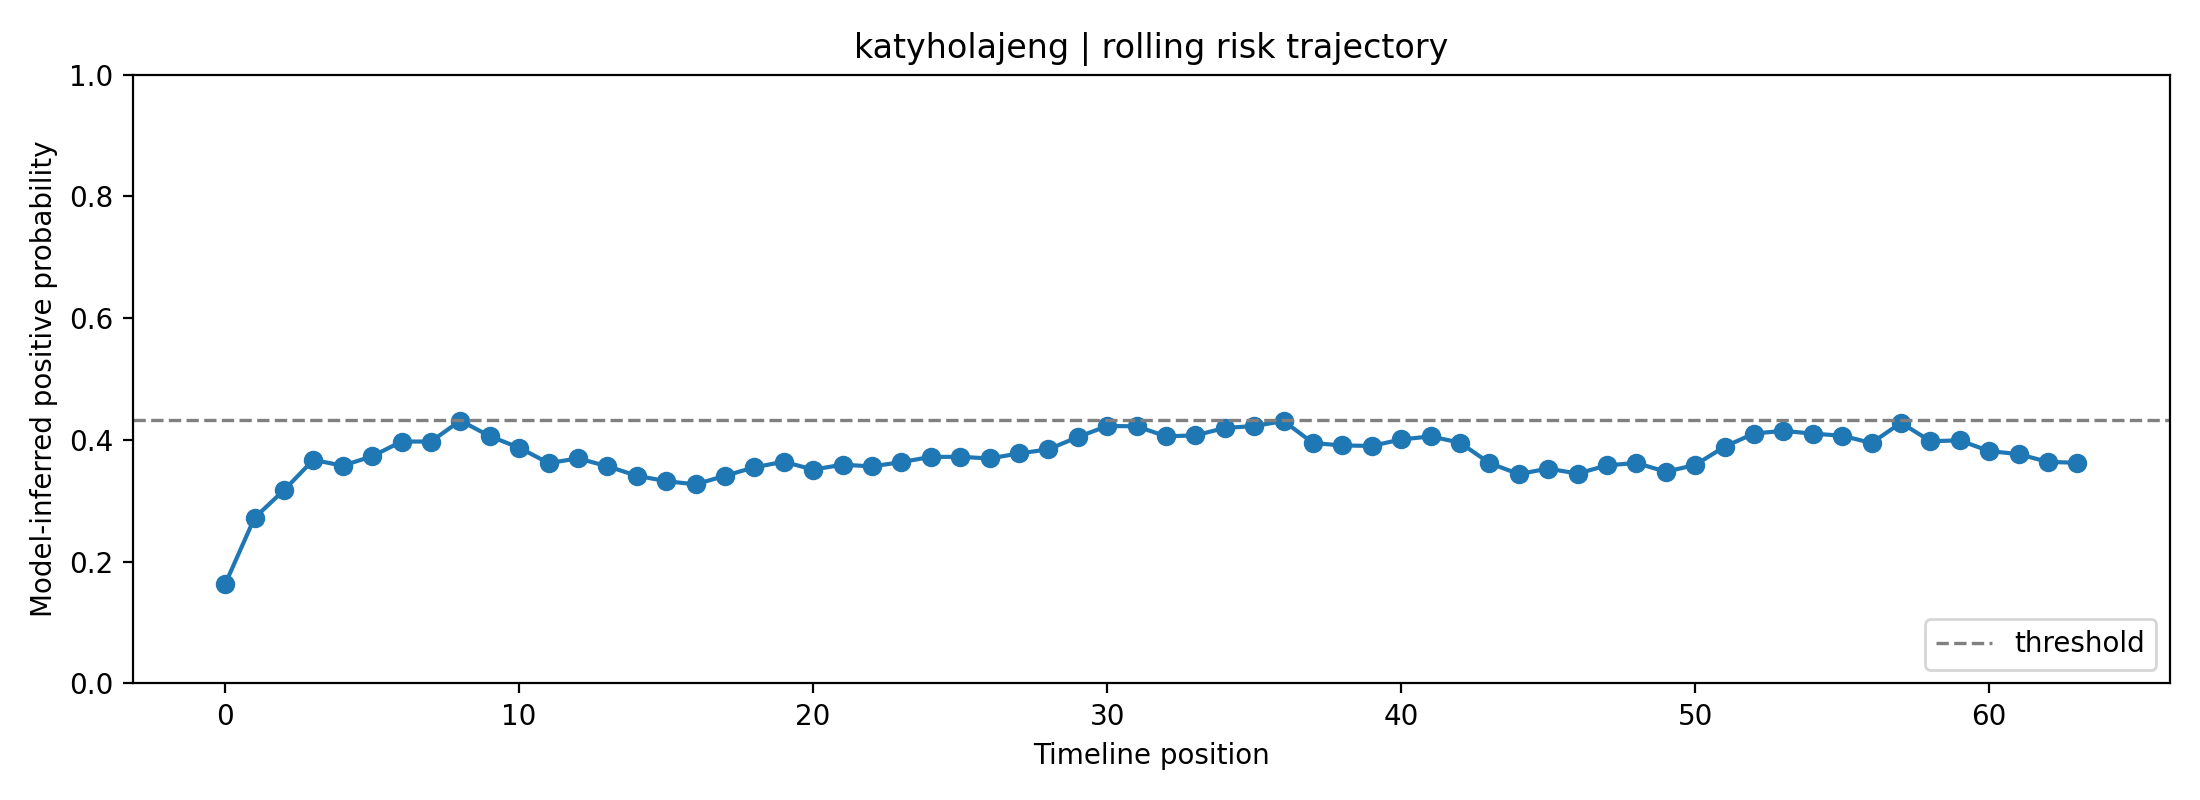

The file beside this chart, header and first rows:
fold, user_id, label, position, risk_prob, raw_prob, logit, n_posts_used, mode
1, katyholajeng, 0, 0, 0.1632, 0.3169, -0.7679, 1, rolling
1, katyholajeng, 0, 1, 0.272, 0.417, -0.335, 2, rolling
1, katyholajeng, 0, 2, 0.3174, 0.4528, -0.1894, 3, rolling
1, katyholajeng, 0, 3, 0.3672, 0.4895, -0.04197, 4, rolling
1, katyholajeng, 0, 4, 0.3577, 0.4826, -0.06953, 5, rolling
1, katyholajeng, 0, 5, 0.3732, 0.4938, -0.02487, 6, rolling
1, katyholajeng, 0, 6, 0.3973, 0.5107, 0.04293, 7, rolling
1, katyholajeng, 0, 7, 0.3974, 0.5108, 0.04308, 8, rolling
1, katyholajeng, 0, 8, 0.4318, 0.5343, 0.1376, 8, rolling
1, katyholajeng, 0, 9, 0.4062, 0.5169, 0.06747, 8, rolling
1, katyholajeng, 0, 10, 0.3872, 0.5037, 0.01464, 8, rolling
1, katyholajeng, 0, 11, 0.3619, 0.4857, -0.05712, 8, rolling
1, katyholajeng, 0, 12, 0.3697, 0.4913, -0.035, 8, rolling
1, katyholajeng, 0, 13, 0.3568, 0.482, -0.07192, 8, rolling
1, katyholajeng, 0, 14, 0.3412, 0.4706, -0.1179, 8, rolling
1, katyholajeng, 0, 15, 0.3323, 0.464, -0.1443, 8, rolling
1, katyholajeng, 0, 16, 0.327, 0.46, -0.1602, 8, rolling
1, katyholajeng, 0, 17, 0.3411, 0.4705, -0.118, 8, rolling
1, katyholajeng, 0, 18, 0.3551, 0.4807, -0.07707, 8, rolling
1, katyholajeng, 0, 19, 0.3642, 0.4874, -0.05057, 8, rolling
1, katyholajeng, 0, 20, 0.3512, 0.4779, -0.08831, 8, rolling
1, katyholajeng, 0, 21, 0.3593, 0.4839, -0.06462, 8, rolling
1, katyholajeng, 0, 22, 0.3565, 0.4818, -0.07282, 8, rolling
1, katyholajeng, 0, 23, 0.3636, 0.4869, -0.0524, 8, rolling
1, katyholajeng, 0, 24, 0.3721, 0.493, -0.02798, 8, rolling
1, katyholajeng, 0, 25, 0.3723, 0.4931, -0.02758, 8, rolling
1, katyholajeng, 0, 26, 0.3696, 0.4912, -0.03527, 8, rolling
1, katyholajeng, 0, 27, 0.3778, 0.497, -0.01192, 8, rolling
1, katyholajeng, 0, 28, 0.3846, 0.5018, 0.007277, 8, rolling
1, katyholajeng, 0, 29, 0.4047, 0.5158, 0.06327, 8, rolling
1, katyholajeng, 0, 30, 0.4229, 0.5283, 0.1133, 8, rolling
1, katyholajeng, 0, 31, 0.4224, 0.528, 0.112, 8, rolling
1, katyholajeng, 0, 32, 0.4059, 0.5167, 0.06679, 8, rolling
1, katyholajeng, 0, 33, 0.4075, 0.5178, 0.07106, 8, rolling
1, katyholajeng, 0, 34, 0.4197, 0.5261, 0.1046, 8, rolling
1, katyholajeng, 0, 35, 0.4228, 0.5282, 0.1131, 8, rolling
1, katyholajeng, 0, 36, 0.4311, 0.5338, 0.1356, 8, rolling
1, katyholajeng, 0, 37, 0.395, 0.5091, 0.03637, 8, rolling
1, katyholajeng, 0, 38, 0.3909, 0.5062, 0.02496, 8, rolling
1, katyholajeng, 0, 39, 0.3902, 0.5058, 0.02312, 8, rolling
1, katyholajeng, 0, 40, 0.4008, 0.5131, 0.05246, 8, rolling
1, katyholajeng, 0, 41, 0.4058, 0.5166, 0.06631, 8, rolling
1, katyholajeng, 0, 42, 0.3956, 0.5095, 0.03806, 8, rolling
1, katyholajeng, 0, 43, 0.3621, 0.4858, -0.05673, 8, rolling
1, katyholajeng, 0, 44, 0.3439, 0.4726, -0.1097, 8, rolling
1, katyholajeng, 0, 45, 0.3529, 0.4792, -0.0832, 8, rolling
1, katyholajeng, 0, 46, 0.3447, 0.4731, -0.1075, 8, rolling
1, katyholajeng, 0, 47, 0.3582, 0.483, -0.06786, 8, rolling
1, katyholajeng, 0, 48, 0.3622, 0.4859, -0.05641, 8, rolling
1, katyholajeng, 0, 49, 0.3477, 0.4754, -0.09855, 8, rolling
1, katyholajeng, 0, 50, 0.3589, 0.4835, -0.06587, 8, rolling
1, katyholajeng, 0, 51, 0.389, 0.5049, 0.01961, 8, rolling
1, katyholajeng, 0, 52, 0.4105, 0.5199, 0.0795, 8, rolling
1, katyholajeng, 0, 53, 0.4149, 0.5228, 0.09141, 8, rolling
1, katyholajeng, 0, 54, 0.4104, 0.5197, 0.07897, 8, rolling
1, katyholajeng, 0, 55, 0.4069, 0.5174, 0.06944, 8, rolling
1, katyholajeng, 0, 56, 0.395, 0.5091, 0.03639, 8, rolling
1, katyholajeng, 0, 57, 0.4282, 0.5319, 0.1279, 8, rolling
1, katyholajeng, 0, 58, 0.3979, 0.5111, 0.0446, 8, rolling
1, katyholajeng, 0, 59, 0.3992, 0.5121, 0.04826, 8, rolling
... 4 more rows
